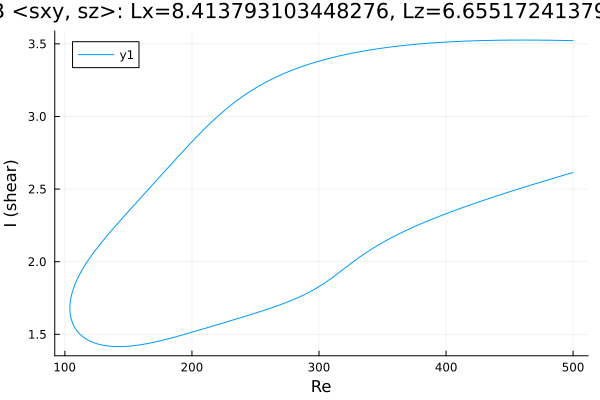

The table this chart was drawn from, first rows:
Re, shear
500.0, 3.522
499.7, 3.522
498.3, 3.522
496.9, 3.523
495.5, 3.523
494.1, 3.523
492.7, 3.523
491.2, 3.524
489.8, 3.524
488.4, 3.524
487, 3.524
485.6, 3.524
484.2, 3.525
482.8, 3.525
481.3, 3.525
479.9, 3.525
478.5, 3.525
477.1, 3.525
475.7, 3.526
474.3, 3.526
472.9, 3.526
471.4, 3.526
470, 3.526
468.6, 3.526
467.2, 3.526
465.8, 3.526
464.4, 3.526
463, 3.526
461.5, 3.526
460.1, 3.526
458.7, 3.526
457.3, 3.526
455.9, 3.526
454.5, 3.526
453.1, 3.526
451.6, 3.526
450.2, 3.526
448.8, 3.526
447.4, 3.526
446, 3.525
444.6, 3.525
443.2, 3.525
441.7, 3.525
440.3, 3.525
438.9, 3.525
437.5, 3.524
436.1, 3.524
434.7, 3.524
433.3, 3.524
431.8, 3.523
430.4, 3.523
429, 3.523
427.6, 3.522
426.2, 3.522
424.8, 3.522
423.4, 3.521
421.9, 3.521
421.4, 3.521
420, 3.52
418.6, 3.52
... 567 more rows
